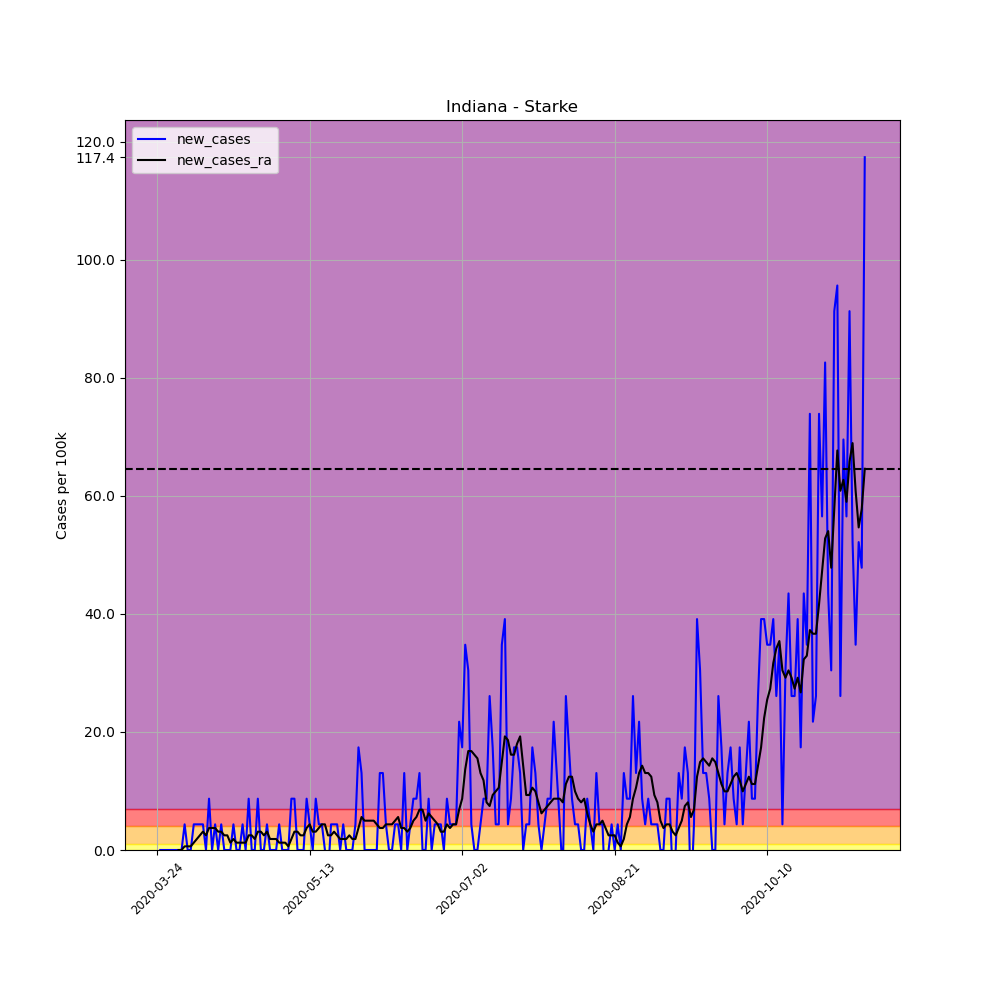

Data behind this chart, as committed beside it:
, date, county, state, fips, cases, deaths, COUNTY, STNAME, CTYNAME, POPESTIMATE2019, per_100k, per_100k_ra, new_cases, new_cases_ra
300332, 2020-03-24, Starke, Indiana, 18149, 1, 0, 149, Indiana, Starke, 22995, 4.349, , , 
300333, 2020-03-25, Starke, Indiana, 18149, 1, 0, 149, Indiana, Starke, 22995, 4.349, , 0.0, 
300334, 2020-03-26, Starke, Indiana, 18149, 1, 0, 149, Indiana, Starke, 22995, 4.349, , 0.0, 
300335, 2020-03-27, Starke, Indiana, 18149, 1, 0, 149, Indiana, Starke, 22995, 4.349, , 0.0, 
300336, 2020-03-28, Starke, Indiana, 18149, 1, 0, 149, Indiana, Starke, 22995, 4.349, , 0.0, 
300337, 2020-03-29, Starke, Indiana, 18149, 1, 0, 149, Indiana, Starke, 22995, 4.349, , 0.0, 
300338, 2020-03-30, Starke, Indiana, 18149, 1, 0, 149, Indiana, Starke, 22995, 4.349, 4.349, 0.0, 
300339, 2020-03-31, Starke, Indiana, 18149, 1, 0, 149, Indiana, Starke, 22995, 4.349, 4.349, 0.0, 0.0
300340, 2020-04-01, Starke, Indiana, 18149, 1, 0, 149, Indiana, Starke, 22995, 4.349, 4.349, 0.0, 0.0
300341, 2020-04-02, Starke, Indiana, 18149, 2, 0, 149, Indiana, Starke, 22995, 8.698, 4.97, 4.349, 0.6213
300342, 2020-04-03, Starke, Indiana, 18149, 2, 0, 149, Indiana, Starke, 22995, 8.698, 5.591, 0.0, 0.6213
300343, 2020-04-04, Starke, Indiana, 18149, 2, 0, 149, Indiana, Starke, 22995, 8.698, 6.213, 0.0, 0.6213
300344, 2020-04-05, Starke, Indiana, 18149, 3, 0, 149, Indiana, Starke, 22995, 13.05, 7.455, 4.349, 1.243
300345, 2020-04-06, Starke, Indiana, 18149, 4, 0, 149, Indiana, Starke, 22995, 17.4, 9.319, 4.349, 1.864
300346, 2020-04-07, Starke, Indiana, 18149, 5, 0, 149, Indiana, Starke, 22995, 21.74, 11.8, 4.349, 2.485
300347, 2020-04-08, Starke, Indiana, 18149, 6, 0, 149, Indiana, Starke, 22995, 26.09, 14.91, 4.349, 3.106
300348, 2020-04-09, Starke, Indiana, 18149, 6, 0, 149, Indiana, Starke, 22995, 26.09, 17.4, 0.0, 2.485
300349, 2020-04-10, Starke, Indiana, 18149, 8, 0, 149, Indiana, Starke, 22995, 34.79, 21.12, 8.698, 3.728
300350, 2020-04-11, Starke, Indiana, 18149, 8, 0, 149, Indiana, Starke, 22995, 34.79, 24.85, 0.0, 3.728
300351, 2020-04-12, Starke, Indiana, 18149, 9, 0, 149, Indiana, Starke, 22995, 39.14, 28.58, 4.349, 3.728
300352, 2020-04-13, Starke, Indiana, 18149, 9, 1, 149, Indiana, Starke, 22995, 39.14, 31.68, 0.0, 3.106
300353, 2020-04-14, Starke, Indiana, 18149, 10, 1, 149, Indiana, Starke, 22995, 43.49, 34.79, 4.349, 3.106
300354, 2020-04-15, Starke, Indiana, 18149, 10, 1, 149, Indiana, Starke, 22995, 43.49, 37.28, 0.0, 2.485
300355, 2020-04-16, Starke, Indiana, 18149, 10, 1, 149, Indiana, Starke, 22995, 43.49, 39.76, 0.0, 2.485
300356, 2020-04-17, Starke, Indiana, 18149, 10, 1, 149, Indiana, Starke, 22995, 43.49, 41, 0.0, 1.243
300357, 2020-04-18, Starke, Indiana, 18149, 11, 1, 149, Indiana, Starke, 22995, 47.84, 42.87, 4.349, 1.864
300358, 2020-04-19, Starke, Indiana, 18149, 11, 1, 149, Indiana, Starke, 22995, 47.84, 44.11, 0.0, 1.243
300359, 2020-04-20, Starke, Indiana, 18149, 11, 1, 149, Indiana, Starke, 22995, 47.84, 45.35, 0.0, 1.243
300360, 2020-04-21, Starke, Indiana, 18149, 12, 1, 149, Indiana, Starke, 22995, 52.19, 46.59, 4.349, 1.243
300361, 2020-04-22, Starke, Indiana, 18149, 12, 1, 149, Indiana, Starke, 22995, 52.19, 47.84, 0.0, 1.243
300362, 2020-04-23, Starke, Indiana, 18149, 14, 1, 149, Indiana, Starke, 22995, 60.88, 50.32, 8.698, 2.485
300363, 2020-04-24, Starke, Indiana, 18149, 14, 1, 149, Indiana, Starke, 22995, 60.88, 52.81, 0.0, 2.485
300364, 2020-04-25, Starke, Indiana, 18149, 14, 1, 149, Indiana, Starke, 22995, 60.88, 54.67, 0.0, 1.864
300365, 2020-04-26, Starke, Indiana, 18149, 16, 1, 149, Indiana, Starke, 22995, 69.58, 57.78, 8.698, 3.106
300366, 2020-04-27, Starke, Indiana, 18149, 16, 1, 149, Indiana, Starke, 22995, 69.58, 60.88, 0.0, 3.106
300367, 2020-04-28, Starke, Indiana, 18149, 16, 1, 149, Indiana, Starke, 22995, 69.58, 63.37, 0.0, 2.485
300368, 2020-04-29, Starke, Indiana, 18149, 17, 1, 149, Indiana, Starke, 22995, 73.93, 66.47, 4.349, 3.106
300369, 2020-04-30, Starke, Indiana, 18149, 17, 1, 149, Indiana, Starke, 22995, 73.93, 68.34, 0.0, 1.864
300370, 2020-05-01, Starke, Indiana, 18149, 17, 1, 149, Indiana, Starke, 22995, 73.93, 70.2, 0.0, 1.864
300371, 2020-05-02, Starke, Indiana, 18149, 17, 2, 149, Indiana, Starke, 22995, 73.93, 72.07, 0.0, 1.864
300372, 2020-05-03, Starke, Indiana, 18149, 18, 2, 149, Indiana, Starke, 22995, 78.28, 73.31, 4.349, 1.243
300373, 2020-05-04, Starke, Indiana, 18149, 18, 2, 149, Indiana, Starke, 22995, 78.28, 74.55, 0.0, 1.243
300374, 2020-05-05, Starke, Indiana, 18149, 18, 2, 149, Indiana, Starke, 22995, 78.28, 75.79, 0.0, 1.243
300375, 2020-05-06, Starke, Indiana, 18149, 18, 2, 149, Indiana, Starke, 22995, 78.28, 76.41, 0.0, 0.6213
300376, 2020-05-07, Starke, Indiana, 18149, 20, 2, 149, Indiana, Starke, 22995, 86.98, 78.28, 8.698, 1.864
300377, 2020-05-08, Starke, Indiana, 18149, 22, 2, 149, Indiana, Starke, 22995, 95.67, 81.38, 8.698, 3.106
300378, 2020-05-09, Starke, Indiana, 18149, 22, 2, 149, Indiana, Starke, 22995, 95.67, 84.49, 0.0, 3.106
300379, 2020-05-10, Starke, Indiana, 18149, 22, 2, 149, Indiana, Starke, 22995, 95.67, 86.98, 0.0, 2.485
300380, 2020-05-11, Starke, Indiana, 18149, 22, 2, 149, Indiana, Starke, 22995, 95.67, 89.46, 0.0, 2.485
300381, 2020-05-12, Starke, Indiana, 18149, 24, 2, 149, Indiana, Starke, 22995, 104.4, 93.19, 8.698, 3.728
300382, 2020-05-13, Starke, Indiana, 18149, 25, 2, 149, Indiana, Starke, 22995, 108.7, 97.54, 4.349, 4.349
300383, 2020-05-14, Starke, Indiana, 18149, 25, 2, 149, Indiana, Starke, 22995, 108.7, 100.6, 0.0, 3.106
300384, 2020-05-15, Starke, Indiana, 18149, 27, 2, 149, Indiana, Starke, 22995, 117.4, 103.7, 8.698, 3.106
300385, 2020-05-16, Starke, Indiana, 18149, 28, 2, 149, Indiana, Starke, 22995, 121.8, 107.5, 4.349, 3.728
300386, 2020-05-17, Starke, Indiana, 18149, 29, 2, 149, Indiana, Starke, 22995, 126.1, 111.8, 4.349, 4.349
300387, 2020-05-18, Starke, Indiana, 18149, 29, 2, 149, Indiana, Starke, 22995, 126.1, 116.2, 0.0, 4.349
300388, 2020-05-19, Starke, Indiana, 18149, 28, 2, 149, Indiana, Starke, 22995, 121.8, 118.7, -4.349, 2.485
300389, 2020-05-20, Starke, Indiana, 18149, 29, 3, 149, Indiana, Starke, 22995, 126.1, 121.1, 4.349, 2.485
300390, 2020-05-21, Starke, Indiana, 18149, 30, 3, 149, Indiana, Starke, 22995, 130.5, 124.3, 4.349, 3.106
300391, 2020-05-22, Starke, Indiana, 18149, 31, 3, 149, Indiana, Starke, 22995, 134.8, 126.7, 4.349, 2.485
... 173 more rows
